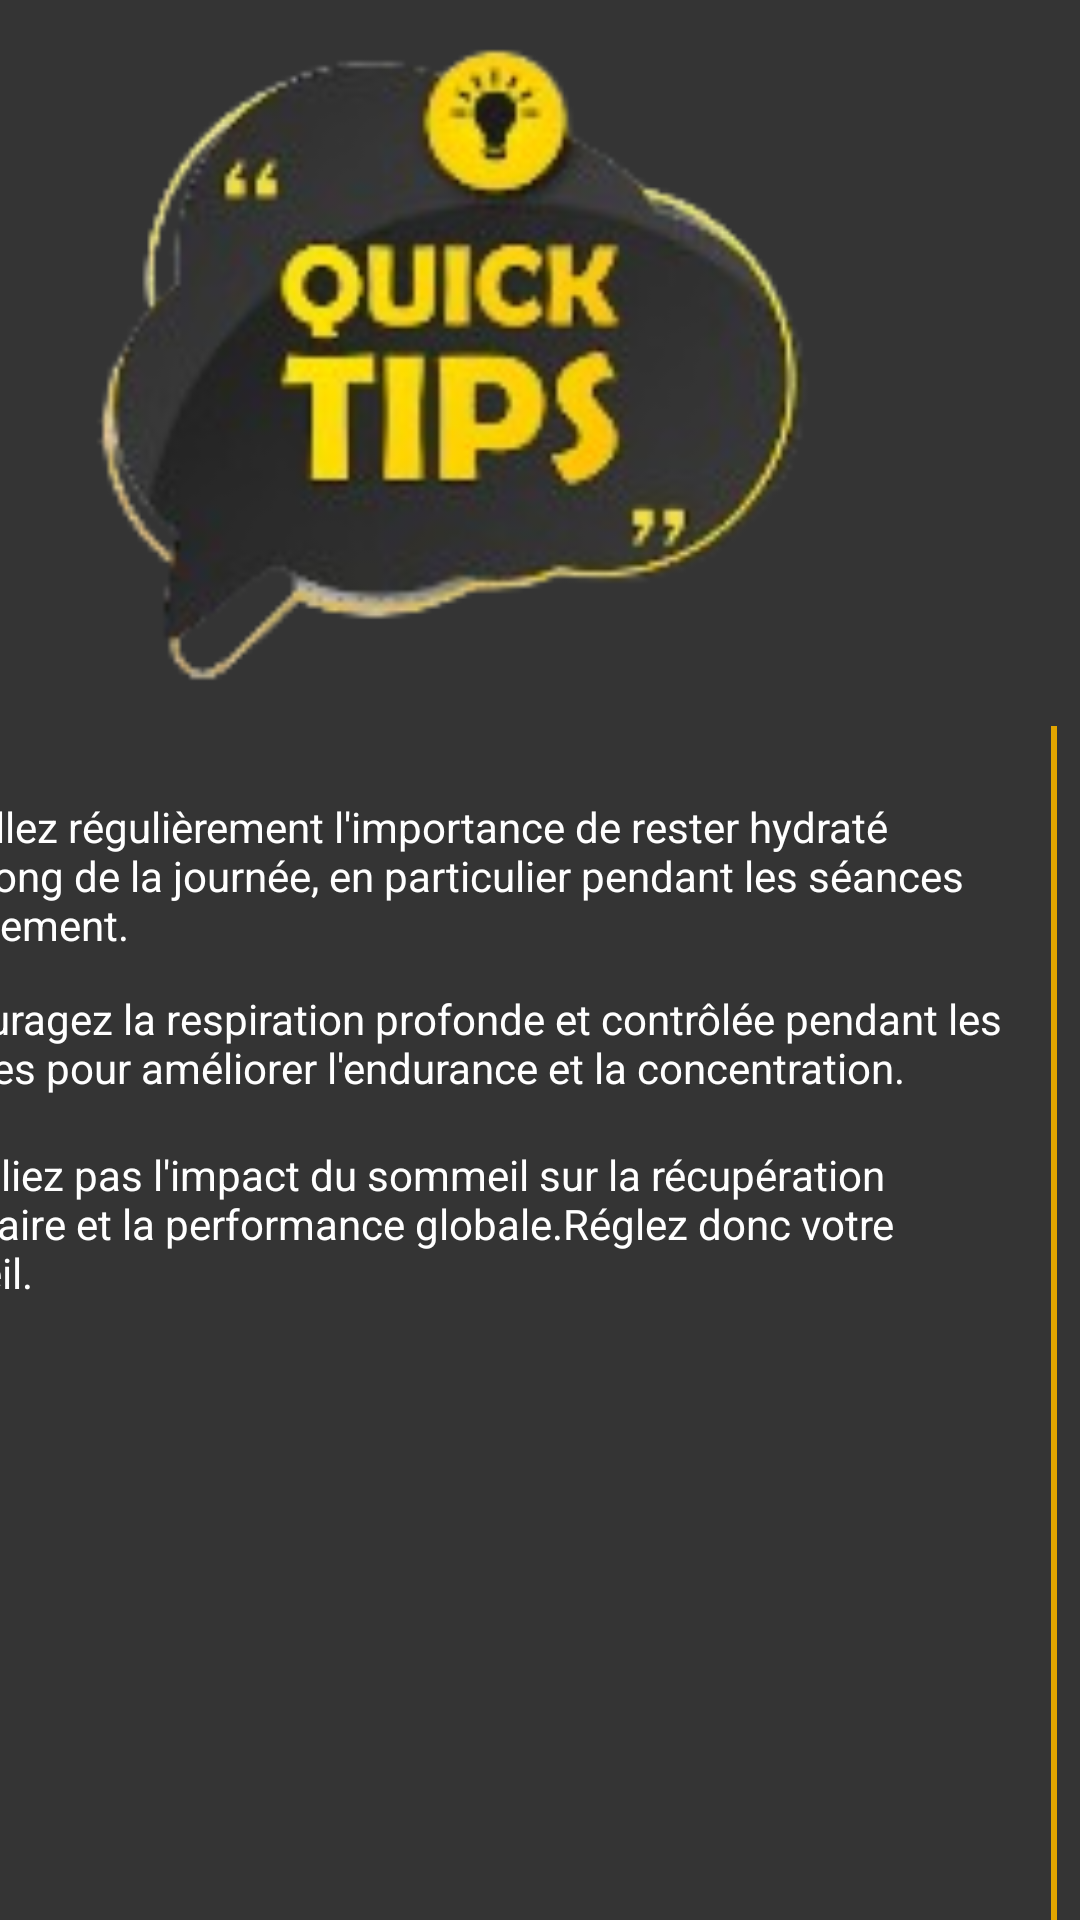

The Android layout XML behind this screen, and the referenced resources:
<!-- AndroidManifest.xml: application theme Theme.MyProjectS1 -->
<!-- res/layout/activity_tips_page.xml -->
<?xml version="1.0" encoding="utf-8"?>
<androidx.constraintlayout.widget.ConstraintLayout xmlns:android="http://schemas.android.com/apk/res/android"
    xmlns:app="http://schemas.android.com/apk/res-auto"
    xmlns:tools="http://schemas.android.com/tools"
    android:layout_width="match_parent"
    android:layout_height="match_parent"
    android:background="#343434"

    tools:context=".TipsPage">

    <ImageView
        android:id="@+id/imageView"
        android:layout_width="414dp"
        android:layout_height="231dp"
        android:layout_marginTop="7dp"
        app:layout_constraintEnd_toEndOf="parent"
        app:layout_constraintTop_toTopOf="parent"
        app:srcCompat="@drawable/cons_removebg_preview" />

    <TextView
        android:id="@+id/textView10"
        android:layout_width="405dp"
        android:layout_height="672dp"
        android:layout_marginTop="4dp"

        android:layout_marginEnd="8dp"
        android:layout_marginRight="8dp"
        android:background="@drawable/edittext_background"
        android:textColor=" #ffffff"
        app:layout_constraintEnd_toEndOf="parent"
        app:layout_constraintTop_toBottomOf="@+id/imageView" />

    <TextView
        android:id="@+id/textView11"
        android:layout_width="412dp"
        android:layout_height="64dp"
        android:layout_marginTop="28dp"
        android:layout_marginEnd="1dp"
        android:layout_marginRight="1dp"
        android:text="-- Rappellez régulièrement l'importance de rester hydraté tout au long de la journée, en particulier pendant les séances d'entraînement. "
        android:textColor=" #ffffff"
        app:layout_constraintEnd_toEndOf="parent"
        app:layout_constraintTop_toBottomOf="@+id/imageView" />

    <TextView
        android:id="@+id/textView12"
        android:layout_width="407dp"
        android:layout_height="52dp"

        android:text="-- Encouragez la respiration profonde et contrôlée pendant les exercices pour améliorer l'endurance et la concentration."

        android:textColor=" #ffffff"
        app:layout_constraintEnd_toEndOf="parent"
        app:layout_constraintTop_toBottomOf="@+id/textView11" />

    <TextView
        android:id="@+id/textView14"
        android:layout_width="400dp"
        android:layout_height="70dp"
        android:layout_marginEnd="7dp"
        android:layout_marginRight="7dp"
        android:text="-- N'oubliez pas l'impact du sommeil sur la récupération musculaire et la performance globale.Réglez donc votre sommeil.
"
        app:layout_constraintEnd_toEndOf="parent"
        app:layout_constraintTop_toBottomOf="@+id/textView12"
        android:textColor=" #ffffff"/>

</androidx.constraintlayout.widget.ConstraintLayout>
<!-- resources referenced by this layout -->
<resources>
  <!-- drawable cons_removebg_preview: png bitmap (drawable, 30329 bytes) -->
  <!-- drawable edittext_background (drawable) -->
  <?xml version="1.0" encoding="utf-8"?>
  <layer-list xmlns:android="http://schemas.android.com/apk/res/android">
   <item android:top="-3dp" android:bottom="1dp" android:left="-3dp">
    <shape android:shape="rectangle">
     <stroke android:width="2dp" android:color="#E1A500"/>
  
  
    </shape>
   </item>
  
  </layer-list>
  <style name="Theme.MyProjectS1" parent="Base.Theme.MyProjectS1" />
  <style name="Base.Theme.MyProjectS1" parent="Theme.Material3.DayNight">
          
          
      </style>
</resources>
